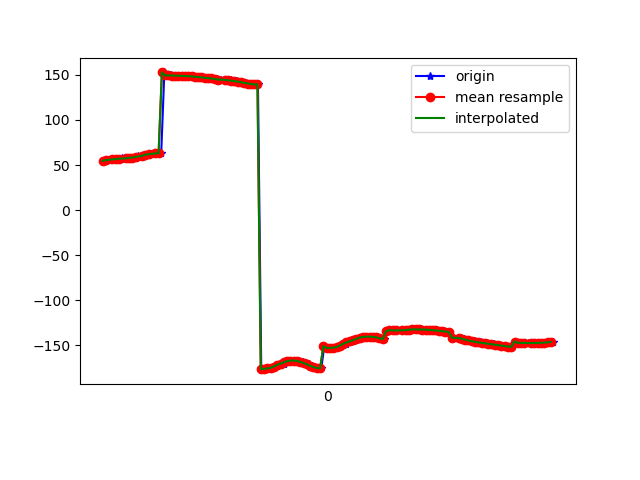

The table this chart was drawn from, first rows:
1617836440311, 532083854463358, 54.739693, 24.77925, -12.786019
1617836440328, 532083873694128, 55.32, 25.15, -13.52
1617836440331, 532083892924898, 55.4, 24.95, -13.63
1617836440363, 532083912155668, 56.35, 25.73, -13.37
1617836440380, 532083931386438, 56.5, 25.51, -13.44
1617836440414, 532083950617208, 56.85, 25.59, -13.1
1617836440416, 532083969847978, 57.27, 25.76, -13.76
1617836440448, 532083989078748, 57.36, 25.68, -13.5
1617836440479, 532084008309518, 58.08, 26.5, -13.02
1617836440481, 532084027540288, 58.27, 26.48, -13.02
1617836440507, 532084046771058, 58.5, 26.51, -12.67
1617836440513, 532084066001828, 59.58, 27.39, -12.54
1617836440544, 532084085232598, 59.88, 27.1, -12.34
1617836440548, 532084104463368, 60.39, 27.11, -11.98
1617836440576, 532084123694138, 61.56, 27.74, -12.4
1617836440591, 532084142924908, 61.77, 27.14, -12.22
1617836440595, 532084162155678, 62.16, 26.89, -11.63
1617836440625, 532084181386448, 62.89, 27.11, -12.17
1617836440641, 532084200617218, 62.88, 26.67, -11.69
1617836440656, 532084219847988, 63.15, 26.76, -10.68
1617836440675, 532084239078758, 152.7, 27.42, -12.69
1617836440692, 532084258309528, 149.5, 26.79, -9.959
1617836440714, 532084277540298, 149.4, 26.84, -9.654
1617836440733, 532084296771068, 149.3, 26.96, -9.412
1617836440754, 532084316001838, 149.2, 27.13, -9.235
1617836440771, 532084335232608, 149.1, 27.29, -9.106
1617836440790, 532084354463378, 149, 27.43, -8.994
1617836440811, 532084373694148, 148.8, 27.55, -8.857
1617836440828, 532084392924918, 148.6, 27.64, -8.668
1617836440847, 532084412155688, 148.3, 27.76, -8.432
1617836440865, 532084431386458, 148, 27.94, -8.147
1617836440885, 532084450617228, 147.6, 28.13, -7.832
1617836440907, 532084469847998, 147.3, 28.25, -7.495
1617836440924, 532084489078768, 146.9, 28.31, -7.164
1617836440941, 532084508309538, 146.4, 28.34, -6.855
1617836440960, 532084527540308, 146, 28.37, -6.581
1617836440985, 532084546771078, 145.6, 28.36, -6.347
1617836440997, 532084566001848, 145.3, 28.29, -6.14
1617836441018, 532084585232618, 144.9, 28.17, -5.968
1617836441045, 532084604463388, 144.6, 28.14, -5.837
1617836441062, 532084623694158, 144.2, 28.33, -5.755
1617836441079, 532084642924928, 143.9, 28.77, -5.707
1617836441092, 532084662155698, 143.6, 29.18, -5.579
1617836441113, 532084681386468, 143.2, 29.22, -5.28
1617836441131, 532084700617238, 142.6, 29.11, -4.885
1617836441149, 532084719848008, 141.9, 29.23, -4.502
1617836441168, 532084739078778, 141.1, 29.72, -4.2
1617836441187, 532084758309548, 140.4, 30.38, -3.973
1617836441206, 532084777540318, 139.8, 31, -3.887
1617836441225, 532084796771088, 139.5, 31.35, -3.948
1617836441243, 532084816001858, 139.4, 31.27, -4.103
1617836441263, 532084835232628, -176.5, 31.86, -4.283
1617836441282, 532084854463398, -176.2, 30, -4.447
1617836441302, 532084873694168, -175.7, 29.36, -4.719
1617836441320, 532084892924938, -175.1, 28.64, -5.254
1617836441340, 532084912155708, -174.2, 27.58, -6.148
1617836441358, 532084931386478, -173.1, 26.18, -7.509
1617836441377, 532084950617248, -171.8, 24.22, -9.334
1617836441399, 532084969848018, -170.3, 21.56, -11.71
1617836441417, 532084989078788, -168.9, 18.37, -14.74
1617836441435, 532085008309558, -167.7, 14.81, -18.5
... 83 more rows
